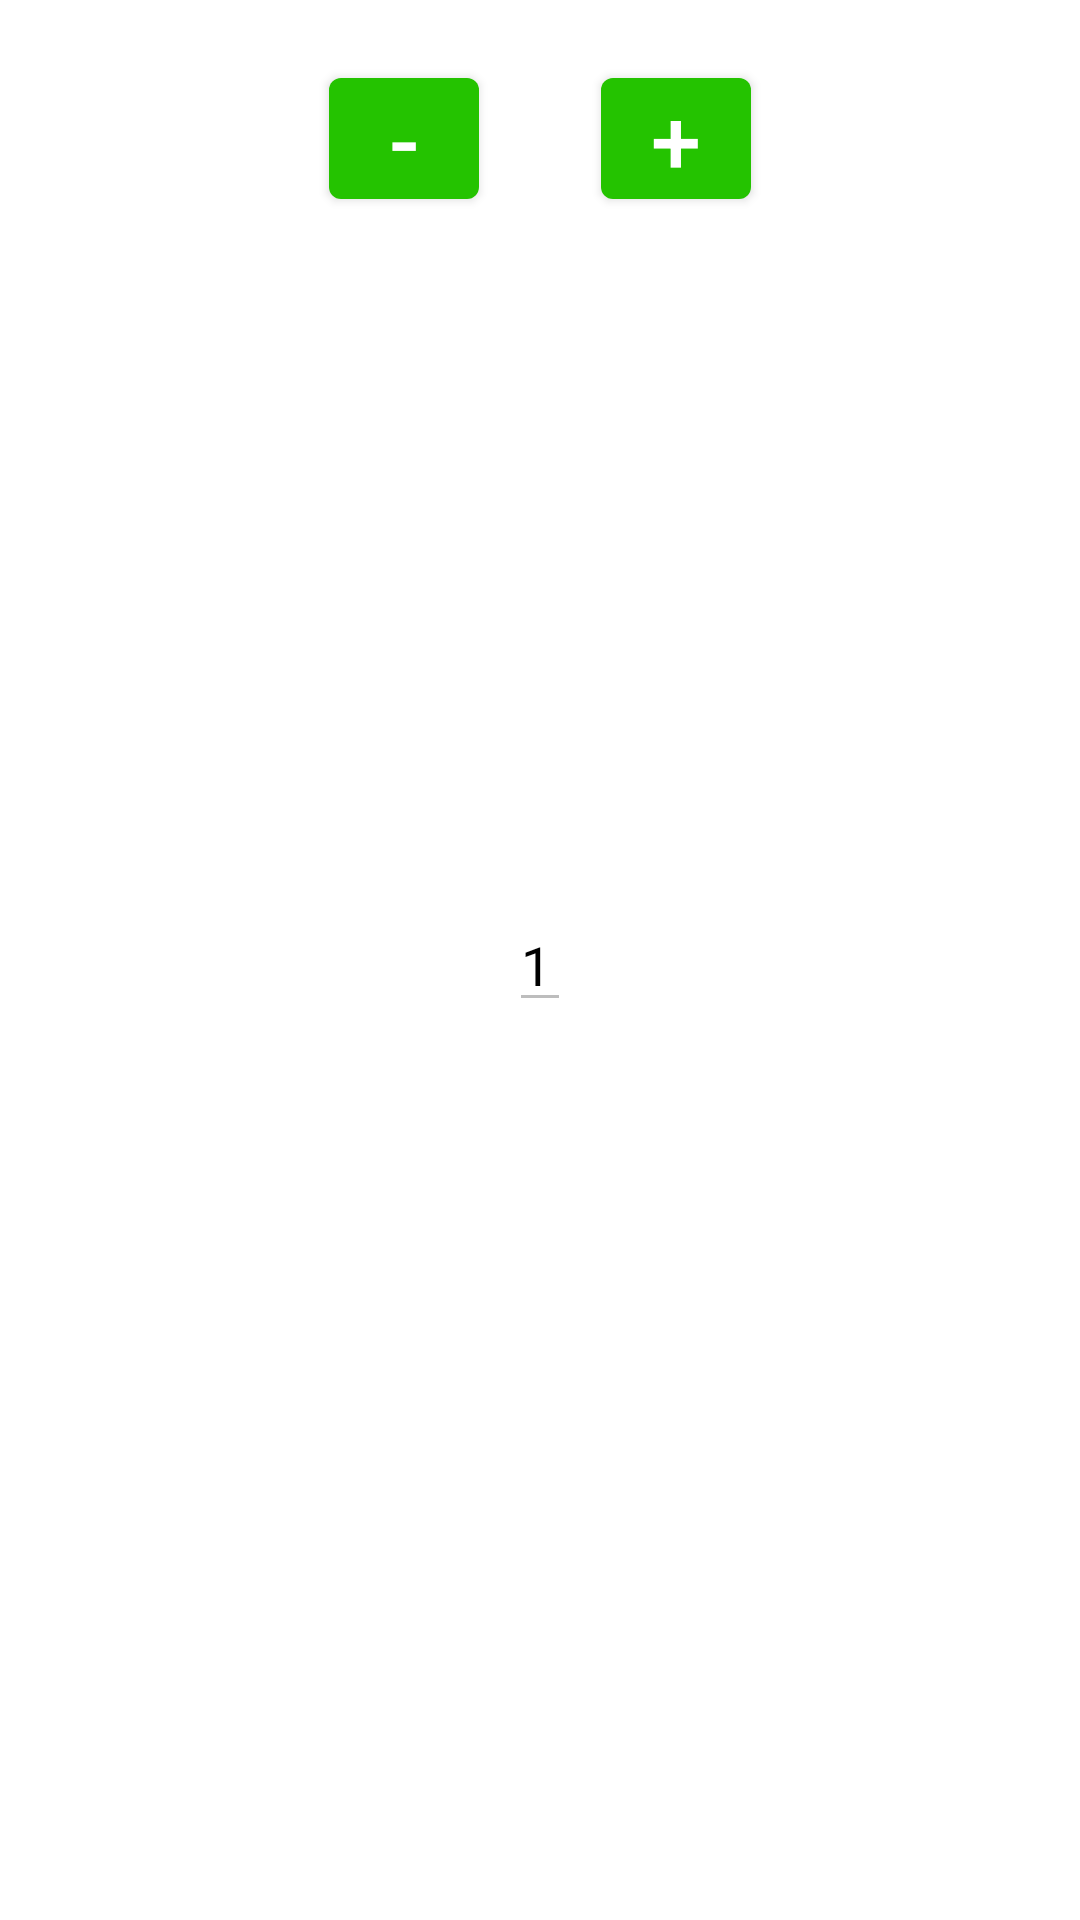

Produce the Android XML layout that renders to this screen, including the resource entries it uses.
<!-- AndroidManifest.xml: application theme AppTheme -->
<!-- res/layout/counter.xml -->
<?xml version="1.0" encoding="utf-8"?>
<androidx.constraintlayout.widget.ConstraintLayout xmlns:android="http://schemas.android.com/apk/res/android"
    xmlns:app="http://schemas.android.com/apk/res-auto"
    android:layout_width="match_parent"
    android:layout_height="wrap_content"
    android:padding="20dp">

    <Button
        android:id="@+id/minus"
        android:layout_width="50dp"
        android:layout_height="wrap_content"
        android:layout_marginEnd="10dp"
        android:padding="0dp"
        android:text="@string/minus"
        android:textSize="30sp"
        app:layout_constraintEnd_toStartOf="@+id/count"
        app:layout_constraintTop_toTopOf="parent" />

    <EditText
        android:id="@+id/count"
        android:layout_width="wrap_content"
        android:layout_height="wrap_content"
        android:autofillHints="@string/app_name"
        android:enabled="false"
        android:hint="@string/_1"
        android:inputType="none"
        android:text="@string/_1"
        android:textColor="@android:color/black"
        app:layout_constraintBottom_toBottomOf="parent"
        app:layout_constraintEnd_toEndOf="parent"
        app:layout_constraintStart_toStartOf="parent"
        app:layout_constraintTop_toTopOf="parent" />

    <Button
        android:id="@+id/plus"
        android:layout_width="50dp"
        android:layout_height="wrap_content"
        android:layout_marginStart="10dp"
        android:padding="0dp"
        android:text="@string/plus"
        android:textSize="30sp"
        app:layout_constraintStart_toEndOf="@+id/count"
        app:layout_constraintTop_toTopOf="parent" />

</androidx.constraintlayout.widget.ConstraintLayout>
<!-- resources referenced by this layout -->
<resources>
  <string name="_1">1</string>
  <string name="app_name">SVS Market</string>
  <string name="minus">-</string>
  <string name="plus">+</string>
  <style name="AppTheme" parent="Theme.MaterialComponents.DayNight.DarkActionBar">
          
          <item name="colorPrimary">@color/colorPrimary</item>
          <item name="colorPrimaryDark">@color/colorPrimaryDark</item>
          <item name="colorAccent">@color/colorAccent</item>
          <item name="android:windowLightStatusBar" tools:ignore="NewApi">true</item>
      </style>
  <color name="colorPrimary">#24C300</color>
  <color name="colorPrimaryDark">#148F00</color>
  <color name="colorAccent">#FFC20C</color>
</resources>
